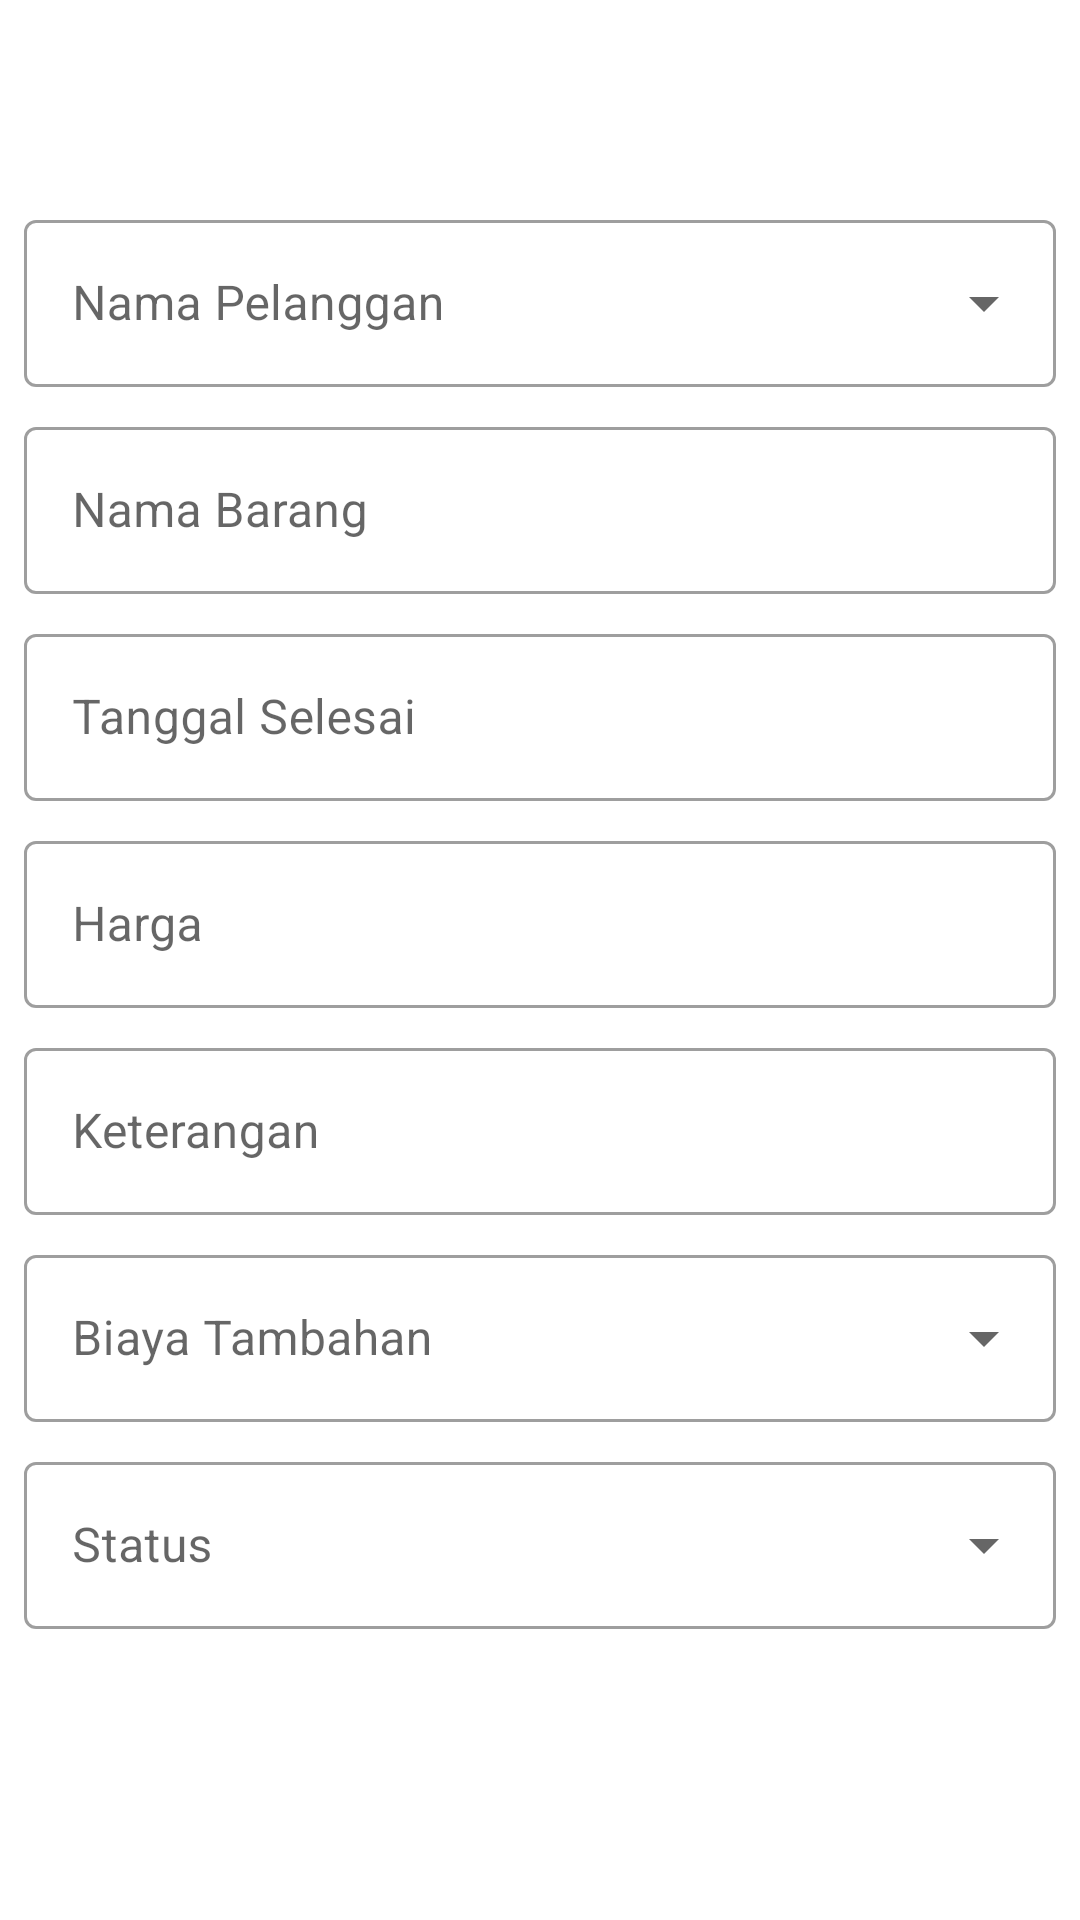

Here is an Android app screen rendered from its layout file. Give the layout XML and the strings, colors and styles it references.
<!-- AndroidManifest.xml: application theme Theme.Bengkel -->
<!-- res/layout/fragment_service_update.xml -->
<?xml version="1.0" encoding="utf-8"?>
<ScrollView xmlns:android="http://schemas.android.com/apk/res/android"
    android:layout_width="match_parent"
    android:layout_height="wrap_content">

    <LinearLayout
        android:layout_width="match_parent"
        android:layout_height="wrap_content"
        android:orientation="vertical"
        android:clipToPadding="false"
        android:padding="8dp">
        <Button
            android:id="@+id/btn_suku_cadang"
            android:layout_width="wrap_content"
            android:layout_height="wrap_content"
            android:layout_gravity="right"
            android:layout_marginTop="8dp"
            android:textColor="@color/white"
            android:backgroundTint="@color/purple_500"
            style="?attr/materialButtonStyle"
            android:text="Suku Cadang"
            />

        <com.google.android.material.textfield.TextInputLayout
            android:id="@+id/tf_nama_pel"
            style="@style/Widget.MaterialComponents.TextInputLayout.OutlinedBox.ExposedDropdownMenu"
            android:layout_width="match_parent"
            android:layout_height="wrap_content"
            android:layout_marginVertical="4dp"
            android:layout_marginTop="8dp"
            android:hint="Nama Pelanggan">

            <AutoCompleteTextView
                android:layout_width="match_parent"
                android:layout_height="wrap_content"
                android:inputType="none"
                />
        </com.google.android.material.textfield.TextInputLayout>

        <com.google.android.material.textfield.TextInputLayout
            android:id="@+id/tf_nama_bar"
            style="@style/Widget.MaterialComponents.TextInputLayout.OutlinedBox"
            android:layout_width="match_parent"
            android:layout_height="wrap_content"
            android:layout_marginVertical="4dp"
            android:hint="Nama Barang">

            <com.google.android.material.textfield.TextInputEditText
                android:layout_width="match_parent"
                android:layout_height="wrap_content"/>
        </com.google.android.material.textfield.TextInputLayout>

        <com.google.android.material.textfield.TextInputLayout
            android:id="@+id/tf_tg_sel"
            style="@style/Widget.MaterialComponents.TextInputLayout.OutlinedBox"
            android:layout_width="match_parent"
            android:layout_height="wrap_content"
            android:layout_marginVertical="4dp"
            android:hint="Tanggal Selesai">

            <com.google.android.material.textfield.TextInputEditText
                android:layout_width="match_parent"
                android:layout_height="wrap_content"
                android:focusable="false"
                android:inputType="number"/>
        </com.google.android.material.textfield.TextInputLayout>

        <com.google.android.material.textfield.TextInputLayout
            android:id="@+id/tf_harga"
            style="@style/Widget.MaterialComponents.TextInputLayout.OutlinedBox"
            android:layout_width="match_parent"
            android:layout_height="wrap_content"
            android:layout_marginVertical="4dp"
            android:hint="Harga">

            <com.google.android.material.textfield.TextInputEditText
                android:layout_width="match_parent"
                android:layout_height="wrap_content"/>
        </com.google.android.material.textfield.TextInputLayout>

        <com.google.android.material.textfield.TextInputLayout
            android:id="@+id/tf_keterangan"
            style="@style/Widget.MaterialComponents.TextInputLayout.OutlinedBox"
            android:layout_width="match_parent"
            android:layout_height="wrap_content"
            android:layout_marginVertical="4dp"
            android:hint="Keterangan">

            <com.google.android.material.textfield.TextInputEditText
                android:layout_width="match_parent"
                android:layout_height="wrap_content"
                android:inputType="textEmailAddress"/>
        </com.google.android.material.textfield.TextInputLayout>

        <com.google.android.material.textfield.TextInputLayout
            android:id="@+id/tf_biaya"
            style="@style/Widget.MaterialComponents.TextInputLayout.OutlinedBox.ExposedDropdownMenu"
            android:layout_width="match_parent"
            android:layout_height="wrap_content"
            android:layout_marginVertical="4dp"
            android:layout_marginTop="8dp"
            android:hint="Biaya Tambahan">

            <AutoCompleteTextView
                android:layout_width="match_parent"
                android:layout_height="wrap_content"
                android:inputType="none"
                />
        </com.google.android.material.textfield.TextInputLayout>

        <com.google.android.material.textfield.TextInputLayout
            android:id="@+id/tf_status"
            style="@style/Widget.MaterialComponents.TextInputLayout.OutlinedBox.ExposedDropdownMenu"
            android:layout_width="match_parent"
            android:layout_height="wrap_content"
            android:layout_marginVertical="4dp"
            android:hint="Status">

            <AutoCompleteTextView
                android:layout_width="match_parent"
                android:layout_height="wrap_content"
                android:inputType="none"/>
        </com.google.android.material.textfield.TextInputLayout>

        <Button
            android:id="@+id/btn_add_service"
            android:layout_width="wrap_content"
            android:layout_height="wrap_content"
            android:layout_gravity="center"
            android:layout_marginTop="8dp"
            android:textColor="@color/white"
            android:backgroundTint="@color/purple_500"
            style="?attr/materialButtonStyle"
            android:text="Update Service"
            />
    </LinearLayout>
</ScrollView>
<!-- resources referenced by this layout -->
<resources>
  <color name="purple_500">#52c7b8</color>
  <color name="white">#FFFFFFFF</color>
  <style name="Theme.Bengkel" parent="Theme.MaterialComponents.DayNight.DarkActionBar">
          
          <item name="colorPrimary">@color/purple_500</item>
          <item name="colorPrimaryVariant">@color/purple_700</item>
          <item name="colorOnPrimary">@color/white</item>
          
          <item name="colorSecondary">@color/teal_200</item>
          <item name="colorSecondaryVariant">@color/teal_700</item>
          <item name="colorOnSecondary">@color/black</item>
          
          <item name="android:statusBarColor" tools:targetApi="l">?attr/colorPrimaryVariant</item>
          
      </style>
  <color name="purple_700">#00675b</color>
  <color name="teal_200">#ffeb3b</color>
  <color name="teal_700">#ffff72</color>
  <color name="black">#FF000000</color>
</resources>
